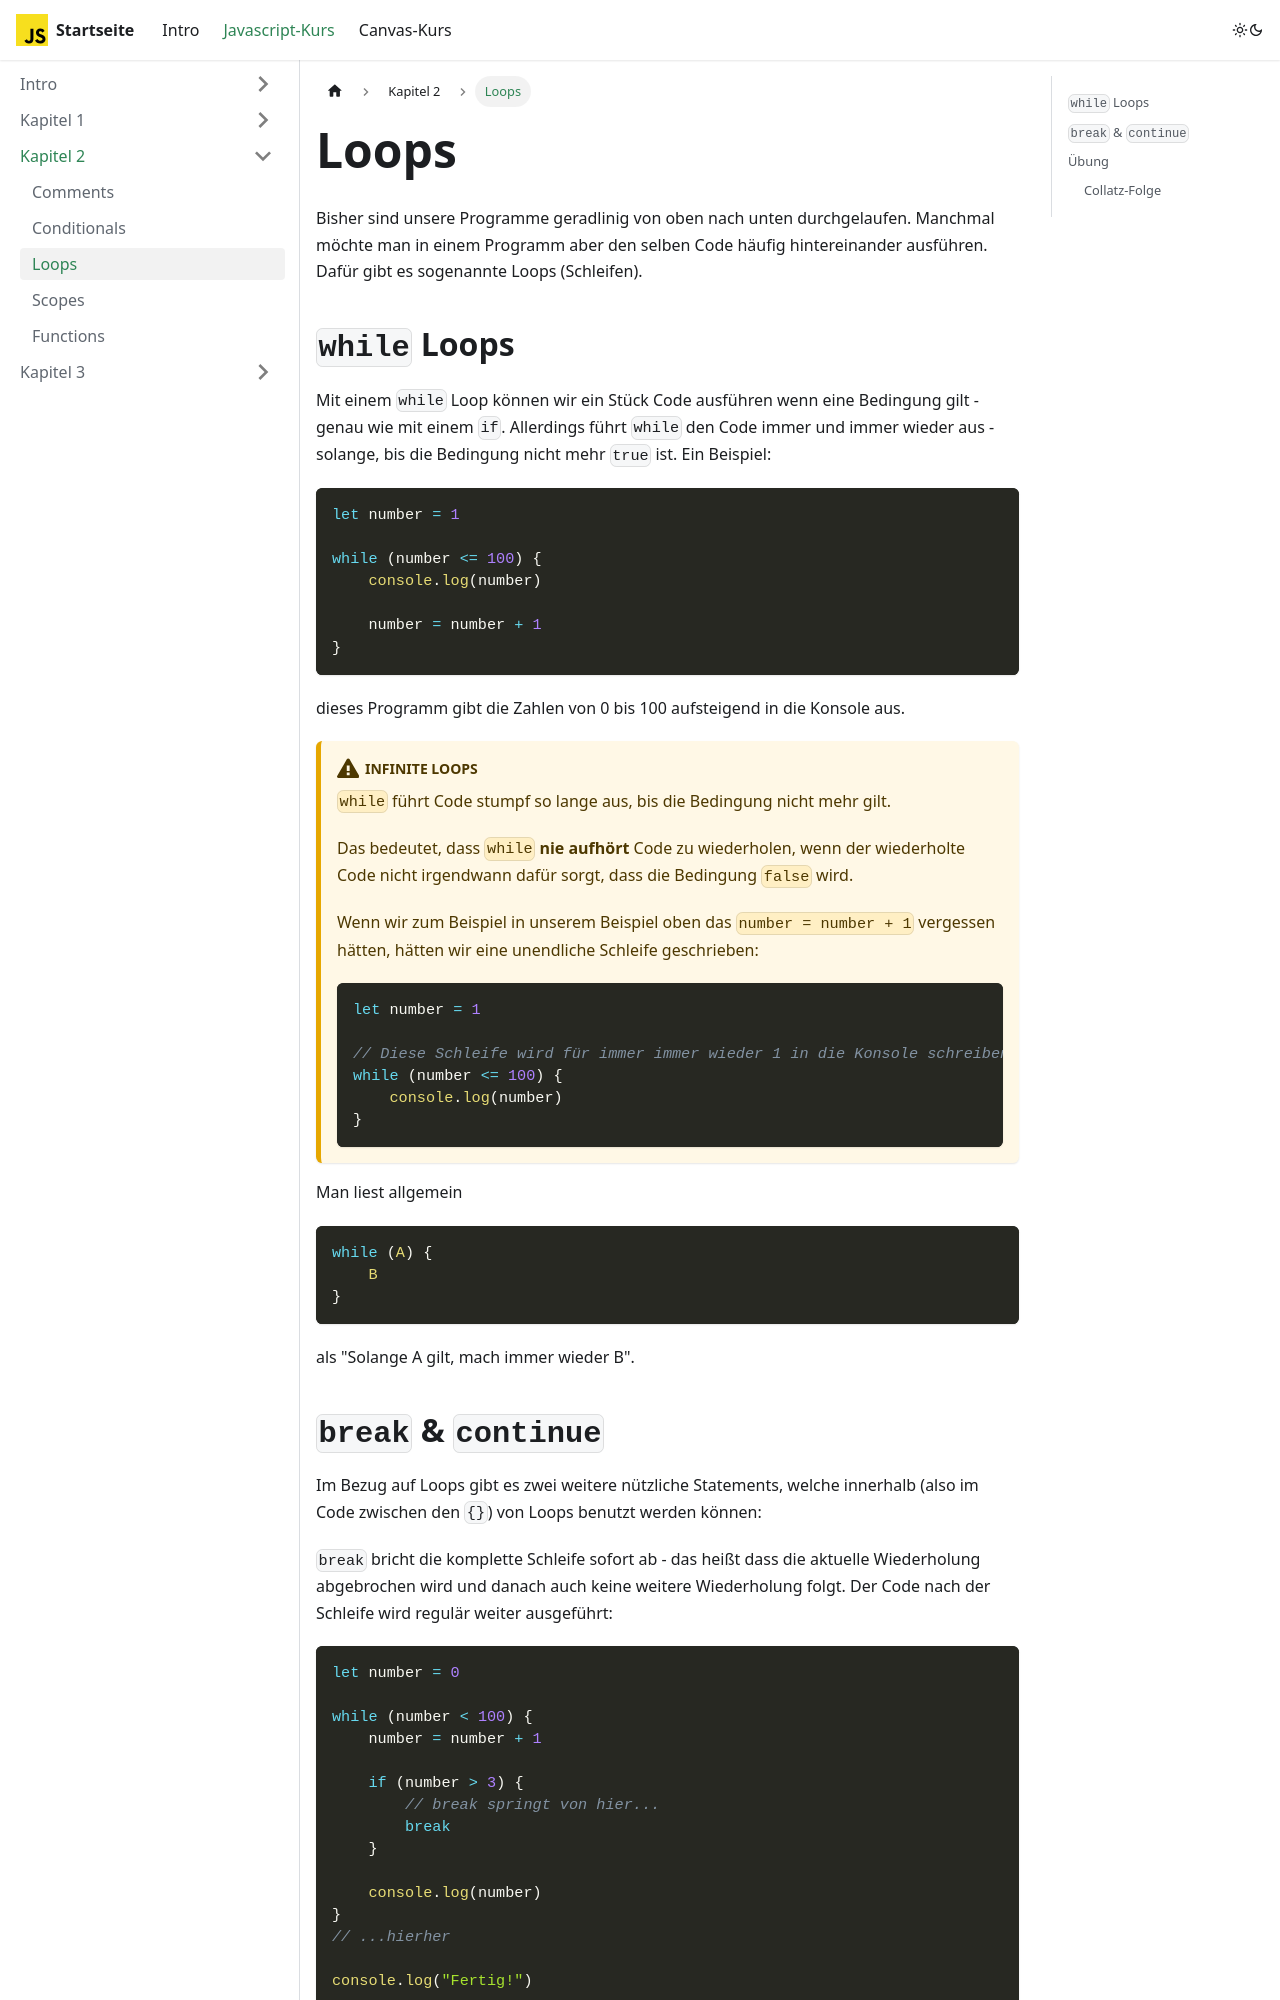

repository: info-hsaka/js-kurs · page: docs/js/part-two/loops/index.html · generator: docusaurus

---
sidebar_position: 3
---

import Tabs from "@theme/Tabs"
import TabItem from "@theme/TabItem"

# Loops

Bisher sind unsere Programme geradlinig von oben nach unten durchgelaufen. Manchmal möchte man in einem Programm aber den selben Code häufig hintereinander ausführen. Dafür gibt es sogenannte Loops (Schleifen).

## `while` Loops

Mit einem `while` Loop können wir ein Stück Code ausführen wenn eine Bedingung gilt - genau wie mit einem `if`. Allerdings führt `while` den Code immer und immer wieder aus - solange, bis die Bedingung nicht mehr `true` ist. Ein Beispiel:

```js
let number = 1

while (number <= 100) {
    console.log(number)

    number = number + 1
}
```

dieses Programm gibt die Zahlen von 0 bis 100 aufsteigend in die Konsole aus.

:::caution Infinite Loops
`while` führt Code stumpf so lange aus, bis die Bedingung nicht mehr gilt.

Das bedeutet, dass `while` **nie aufhört** Code zu wiederholen, wenn der wiederholte Code nicht irgendwann dafür sorgt, dass die Bedingung `false` wird.

Wenn wir zum Beispiel in unserem Beispiel oben das `number = number + 1` vergessen hätten, hätten wir eine unendliche Schleife geschrieben:

```js
let number = 1

// Diese Schleife wird für immer immer wieder 1 in die Konsole schreiben
while (number <= 100) {
    console.log(number)
}
```

:::

Man liest allgemein

```js
while (A) {
    B
}
```

als "Solange A gilt, mach immer wieder B".
